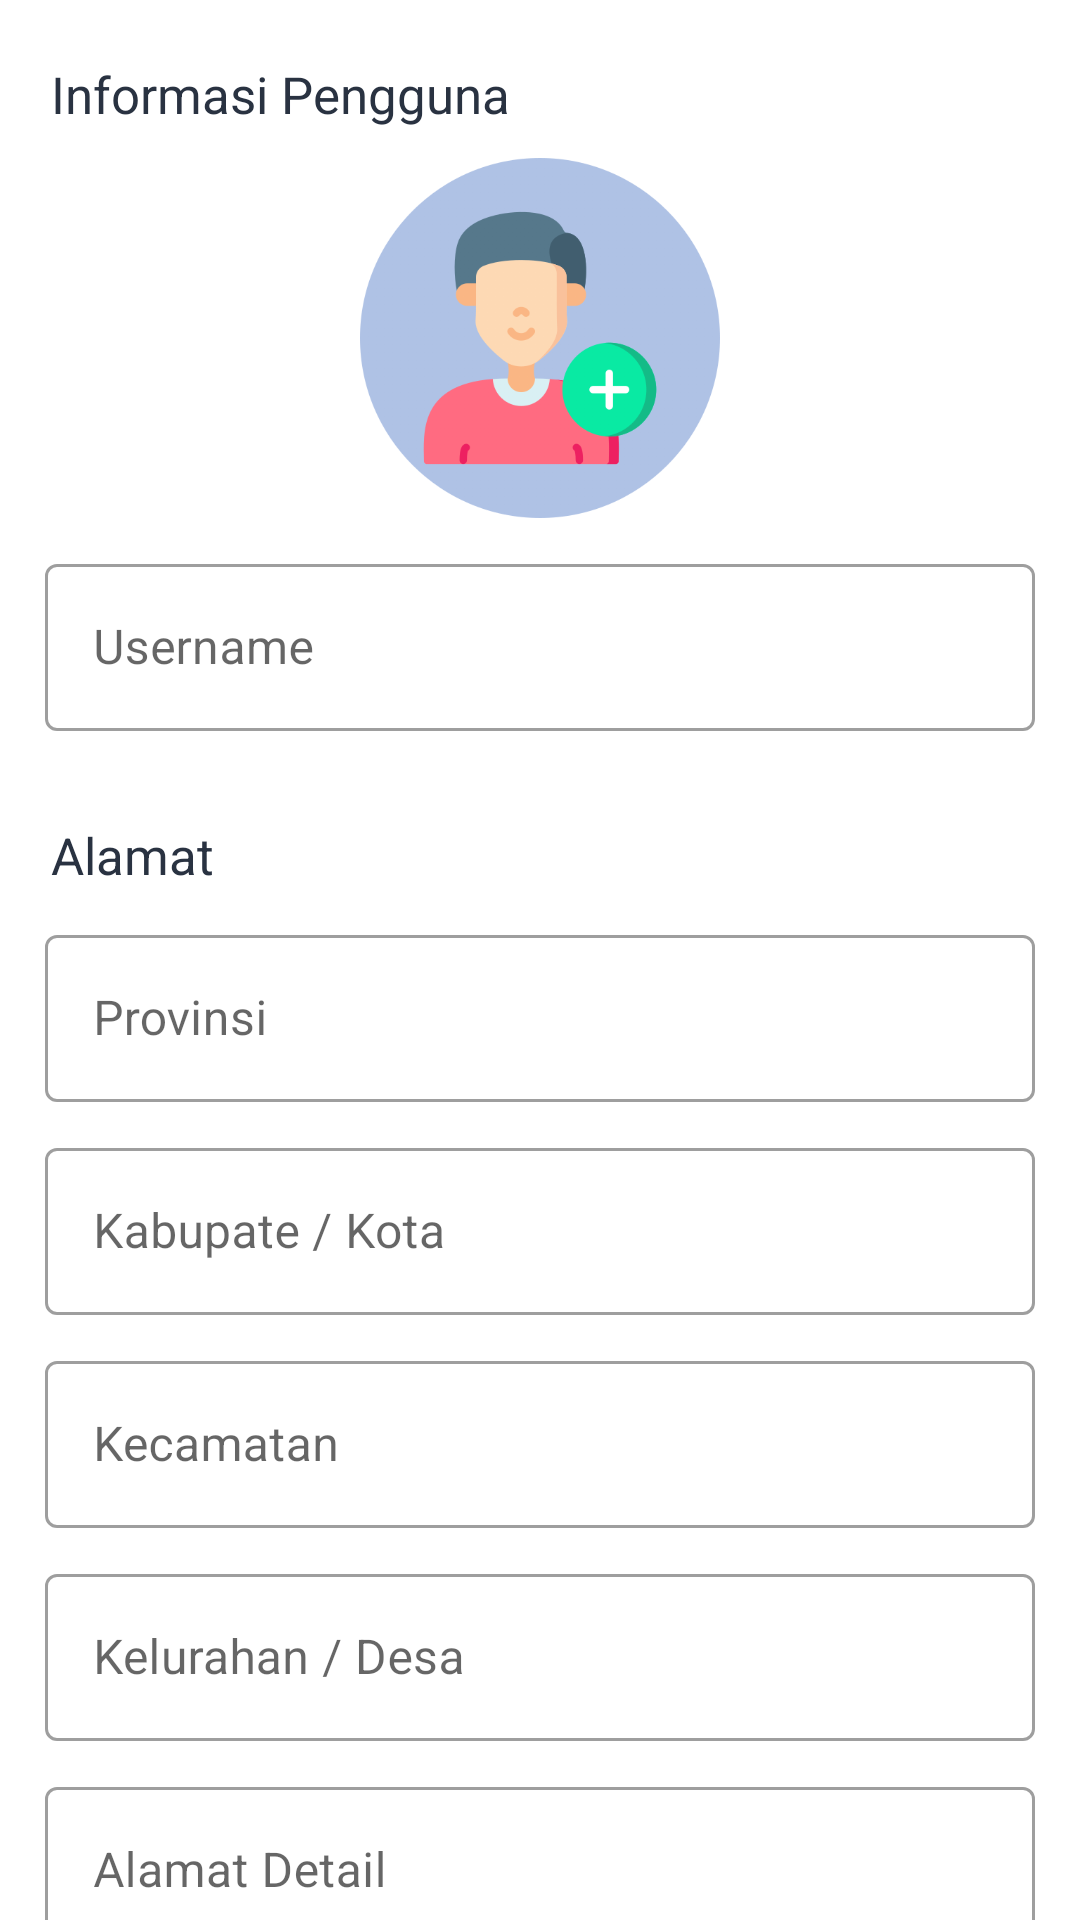

Write the Android layout XML for this screen, with the resource values it uses.
<!-- AndroidManifest.xml: application theme Theme.ECommerceTokoBangunanKOMA -->
<!-- res/layout/activity_add_profile_user.xml -->
<?xml version="1.0" encoding="utf-8"?>
<LinearLayout xmlns:android="http://schemas.android.com/apk/res/android"
    xmlns:app="http://schemas.android.com/apk/res-auto"
    xmlns:tools="http://schemas.android.com/tools"
    android:layout_width="match_parent"
    android:layout_height="match_parent"
    tools:context=".AddProfileUserActivity"
    android:orientation="vertical">

    <androidx.core.widget.NestedScrollView
        android:layout_width="match_parent"
        android:layout_height="wrap_content">

        <LinearLayout
            android:layout_width="match_parent"
            android:layout_height="wrap_content"
            android:orientation="vertical"
            android:layout_marginHorizontal="15dp"
            android:layout_marginVertical="20dp">

            <TextView
                android:layout_width="match_parent"
                android:layout_height="wrap_content"
                android:text="Informasi Pengguna"
                android:textColor="#293241"
                android:textSize="17sp"
                android:layout_marginBottom="10dp"
                android:layout_marginStart="2dp"/>

            <ImageView
                android:id="@+id/profile_image"
                android:layout_width="120dp"
                android:layout_height="120dp"
                android:src="@drawable/add_student"
                android:layout_gravity="center_horizontal"/>

            <TextView
                android:id="@+id/error_select_image_shop"
                android:layout_width="match_parent"
                android:layout_height="wrap_content"
                android:text="*Harus memilih foto profil"
                android:textColor="#a4161a"
                android:textSize="13sp"
                android:gravity="center_horizontal"
                android:layout_marginTop="10dp"
                android:visibility="gone"/>

            <com.google.android.material.textfield.TextInputLayout
                android:id="@+id/text_field_username"
                android:layout_width="match_parent"
                android:layout_height="wrap_content"
                android:layout_marginTop="10dp"
                style="@style/Widget.MaterialComponents.TextInputLayout.OutlinedBox">

                <com.google.android.material.textfield.TextInputEditText
                    android:id="@+id/et_username"
                    android:layout_width="match_parent"
                    android:layout_height="wrap_content"
                    android:hint="Username"
                    android:inputType="text"
                    />

            </com.google.android.material.textfield.TextInputLayout>

            <TextView
                android:layout_width="match_parent"
                android:layout_height="wrap_content"
                android:text="Alamat"
                android:textColor="#293241"
                android:textSize="17sp"
                android:layout_marginTop="30dp"
                android:layout_marginStart="2dp"/>


            <com.google.android.material.textfield.TextInputLayout
                android:id="@+id/text_field_provinsi"
                android:layout_width="match_parent"
                android:layout_height="wrap_content"
                android:layout_marginTop="10dp"
                style="@style/Widget.MaterialComponents.TextInputLayout.OutlinedBox">

                <com.google.android.material.textfield.TextInputEditText
                    android:id="@+id/et_provinsi"
                    android:layout_width="match_parent"
                    android:layout_height="wrap_content"
                    android:hint="Provinsi"
                    android:inputType="text"
                    />
            </com.google.android.material.textfield.TextInputLayout>

            <com.google.android.material.textfield.TextInputLayout
                android:id="@+id/text_field_kabupaten_kota"
                android:layout_width="match_parent"
                android:layout_height="wrap_content"
                android:layout_marginTop="10dp"
                style="@style/Widget.MaterialComponents.TextInputLayout.OutlinedBox">

                <com.google.android.material.textfield.TextInputEditText
                    android:id="@+id/et_kabupaten_kota"
                    android:layout_width="match_parent"
                    android:layout_height="wrap_content"
                    android:hint="Kabupate / Kota"
                    android:inputType="text"
                    />
            </com.google.android.material.textfield.TextInputLayout>

            <com.google.android.material.textfield.TextInputLayout
                android:id="@+id/text_field_kecamatan"
                android:layout_width="match_parent"
                android:layout_height="wrap_content"
                android:layout_marginTop="10dp"
                style="@style/Widget.MaterialComponents.TextInputLayout.OutlinedBox">

                <com.google.android.material.textfield.TextInputEditText
                    android:id="@+id/et_kecamatan"
                    android:layout_width="match_parent"
                    android:layout_height="wrap_content"
                    android:hint="Kecamatan"
                    android:inputType="text"
                    />
            </com.google.android.material.textfield.TextInputLayout>

            <com.google.android.material.textfield.TextInputLayout
                android:id="@+id/text_field_kelurahan_desa"
                android:layout_width="match_parent"
                android:layout_height="wrap_content"
                android:layout_marginTop="10dp"
                style="@style/Widget.MaterialComponents.TextInputLayout.OutlinedBox">

                <com.google.android.material.textfield.TextInputEditText
                    android:id="@+id/et_kelurahan_desa"
                    android:layout_width="match_parent"
                    android:layout_height="wrap_content"
                    android:hint="Kelurahan / Desa"
                    android:inputType="text"
                    />
            </com.google.android.material.textfield.TextInputLayout>

            <com.google.android.material.textfield.TextInputLayout
                android:id="@+id/text_field_alamat_detail"
                android:layout_width="match_parent"
                android:layout_height="wrap_content"
                android:layout_marginTop="10dp"
                style="@style/Widget.MaterialComponents.TextInputLayout.OutlinedBox">

                <com.google.android.material.textfield.TextInputEditText
                    android:id="@+id/et_alamat_detail"
                    android:layout_width="match_parent"
                    android:layout_height="wrap_content"
                    android:hint="Alamat Detail"
                    android:inputType="text"
                    />
            </com.google.android.material.textfield.TextInputLayout>


            <Button
                android:id="@+id/btn_add_profile_user"
                android:layout_marginTop="10dp"
                android:layout_width="match_parent"
                android:layout_height="wrap_content"
                android:text="SIMPAN"
                android:paddingVertical="13dp"
                android:backgroundTint="#2a9d8f"/>

        </LinearLayout>

    </androidx.core.widget.NestedScrollView>

</LinearLayout>
<!-- resources referenced by this layout -->
<resources>
  <!-- drawable add_student: png bitmap (drawable, 51096 bytes) -->
  <style name="Theme.ECommerceTokoBangunanKOMA" parent="Theme.MaterialComponents.DayNight.DarkActionBar">
          
          <item name="colorPrimary">#1e6091</item>
          <item name="colorPrimaryVariant">#1e6091</item>
          <item name="colorOnPrimary">@color/white</item>
          
          <item name="colorSecondary">@color/teal_200</item>
          <item name="colorSecondaryVariant">@color/teal_700</item>
          <item name="colorOnSecondary">@color/black</item>
          
          <item name="android:statusBarColor" tools:targetApi="l">?attr/colorPrimaryVariant</item>
          
      </style>
  <!-- not gathered from this repository: default colours our renderer supplied (Android Studio template values) -->
  <color name="teal_200">#FF03DAC5</color>
  <color name="teal_700">#FF018786</color>
  <color name="black">#FF000000</color>
  <color name="white">#FFFFFFFF</color>
</resources>
